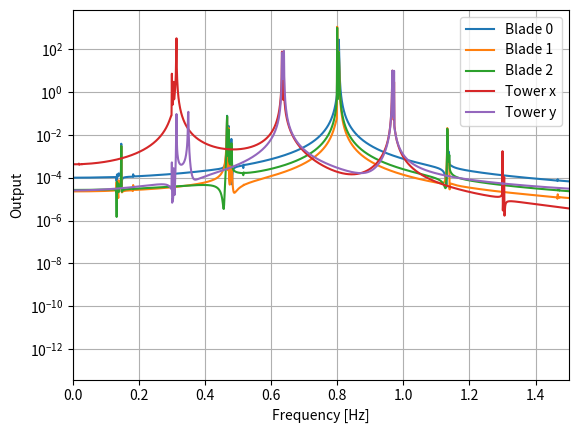

Write Python code to recreate this figure. (Note: this script raises an exception after producing the figure.)
# -*- coding: utf-8 -*-
# %% Import.

import numpy as np
from scipy.integrate import solve_ivp
import matplotlib.pyplot as plt
from scipy.linalg import eig, inv, solve, expm
from scipy.signal import welch

plt.close("all")

# %% Analytical model.

def phi(omega,t):
    return np.array([omega*t,omega*t+2*np.pi/3,omega*t+4*np.pi/3])

def mass(M, m, l, omega, t):
    phi_vals = phi(omega, t)
    return np.array([
        [m * l**2, 0, 0, m * l * np.cos(phi_vals[0]), -m * l * np.sin(phi_vals[0])],
        [0, m * l**2, 0, m * l * np.cos(phi_vals[1]), -m * l * np.sin(phi_vals[1])],
        [0, 0, m * l**2, m * l * np.cos(phi_vals[2]), -m * l * np.sin(phi_vals[2])],
        [m * l * np.cos(phi_vals[0]), -m * l * np.cos(phi_vals[1]), -m * l * np.cos(phi_vals[2]), M + 3 * m, 0],
        [-m * l * np.sin(phi_vals[0]), -m * l * np.sin(phi_vals[1]), -m * l * np.sin(phi_vals[2]), 0, M + 3 * m]
    ])

def damping(omega, t):
    phi_vals = phi(omega, t)
    cb = 0.0
    ct = 0.0
    return np.array([
        [cb, 0, 0, 0, 0],
        [0, cb, 0, 0, 0],
        [0, 0, cb, 0, 0],
        [-np.sin(phi_vals[0]), -np.sin(phi_vals[1]), -np.sin(phi_vals[2]), ct, 0],
        [-np.cos(phi_vals[0]), -np.cos(phi_vals[1]), -np.cos(phi_vals[2]), 0, ct]
    ])

def stiffness(edgNatFreq_rad, m, l, kx, ky, omega, t):
    phi_vals = phi(omega, t)
    return np.array([
        [m * (l**2) * (edgNatFreq_rad**2), 0, 0, 0, 0],
        [0, m * (l**2) * (edgNatFreq_rad**2), 0, 0, 0],
        [0, 0, m * (l**2) * (edgNatFreq_rad**2), 0, 0],
        [-m * l * (omega**2) * np.cos(phi_vals[0]), -m * l * (omega**2) * np.cos(phi_vals[1]), -m * l * (omega**2) * np.cos(phi_vals[2]), kx, 0],
        [m * l * (omega**2) * np.sin(phi_vals[0]), m * l * (omega**2) * np.sin(phi_vals[1]), m * l * (omega**2) * np.sin(phi_vals[2]), 0, ky]

    ])

def A_fromMCK(M, C, K):
    mass_inv = np.linalg.inv(M)
    return np.block([
        [np.zeros_like(M), np.eye(M.shape[0])],
        [-mass_inv @ K, -mass_inv @ C]]) 

def ro_riva(At):
    # Integrate Phi' = A @ Phi.
    sol_stm = solve_ivp(
        fun=lambda t, stm: (At(t) @ stm.reshape(nx, nx)).reshape(-1),
        t_span=(time_stm[0], time_stm[-1]),
        y0=tm0.reshape(-1),
        t_eval=time_stm,
        vectorized=True,
        rtol=1e-6,
    )

    # Plot state transition matrix.
    if False:
        fig, ax = plt.subplots()
        ax.set_xlabel("Time [s]")
        ax.set_ylabel("State transition matrix")
        ax.plot(sol_stm.t, sol_stm.y.T)

    # Reshape to 3D array.
    # The state transition matrix, stm, is ordered as:
    #  - axis 0, 1: state
    #  - axis 2: time
    stm = np.reshape(sol_stm.y, (nx, nx, sol_stm.t.size))

    # Get monodromy matrix.
    monodromy = stm[:, :, -1]

    # Compute characteristic multipliers.
    theta, S = eig(monodromy)

    # Plot characteristic multipliers.
    if False:
        fig, ax = plt.subplots()
        ax.set_xlabel("Real")
        ax.set_ylabel("Imag")
        ax.set_xlim(-1.1, +1.1)
        ax.set_ylim(-1.1, +1.1)
        ax.set_aspect("equal")
        ax.add_artist(plt.Circle(xy=(0.0, 0.0), radius=1.0, edgecolor="k", fill=False))
        for i in range(theta.size):
            ax.scatter(theta[i].real, theta[i].imag, label=f"Mode {i+1}")
        ax.legend(loc="center")

    # Define shift for characteristic exponents.
    if time_stm.size % 2 == 0:
        max_shift = int(time_stm.size / 2)
        shift = np.arange(-max_shift, +max_shift)
    else:
        max_shift = int((time_stm.size - 1) / 2)
        #min_shift = -int((time_stm.size - 1) / 2)
        #max_shift =  int((time_stm.size - 1) / 2)-1
        
        shift = np.arange(-max_shift, +max_shift)
    shift0 = max_shift  # n = 0.
    print(f'T is of length({len(time_stm)})')
    shift2 = np.fft.fftfreq(len(time_stm)-1)*(len(time_stm)-1)
    shift3=shift2.copy()
    shift3.sort()
    print('')
    # Compute characteristic exponents.

    # eta is ordered as:
    #  - axis 0: harmonics.
    #  - axis 1: modes.
    abs_theta = np.abs(theta)
    ang_theta = np.angle(theta)
    eta = (np.log(abs_theta) + 1j * ang_theta)[np.newaxis, :] / period + 2j * np.pi / period * shift[:, np.newaxis]
    print('hello')
    # Plot characteristic exponents.
    if False:
        fig, ax = plt.subplots()
        ax.set_xlabel("Real [rad/s]")
        ax.set_ylabel("Imag [rad/s]")
        ax.set_xlim(-0.04, +0.02)
        ax.set_ylim(-3.2, +3.2)
        for i in range(eta.shape[1]):
            ax.scatter(eta[:, i].real, eta[:, i].imag, label=f"Mode {i}")
        ax.legend()

    # Compute frequency and damping.
    natural_frequency = np.abs(eta)  # [rad/s]
    damping_ratio = -eta.real / natural_frequency  # [-]
    natural_frequency /= 2 * np.pi  # [Hz]
    damped_frequency = eta.imag / (2 * np.pi)  # [Hz]. Can be positive or negative (useful later).

    # Set initial value of periodic transformation.
    P0 = np.eye(nx)

    # Compute eigenvectors of Floquet factor.
    V = S  # Trivial since P0 = I.

    # Compute Floquet factor.
    # R = V @ np.diag(eta[shift0, :]) @ inv(V)
    R = np.transpose(solve(V.T, np.diag(eta[shift0, :]) @ V.T))

    # Compute periodic transformation.
    # Time must be the first dimension to allow computing Xi using matmul.
    # P is periodic, therefore we skip the last time instant.
    P = np.zeros((time_stm.size - 1, nx, nx), dtype=complex)
    invS = inv(S)  # should use solve.

    for k in range(P.shape[0]):
        # P[k, :, :] = stm[:, :, k] @ P0 @ expm(- R * time_stm[k])
        # P[k, :, :] = stm[:, :, k] @ S @ np.diag(np.exp(-eta[shift0, :] * time_stm[k])) @ invS @ P0
        P[k, :, :] = stm[:, :, k] @ S * np.exp(-eta[shift0, :] * time_stm[k]) @ invS @ P0

    # Compute Xi.
    Xi = out_mat[np.newaxis, :, :] @ P @ V[np.newaxis, :, :]

    # Expand Xi in Fourier series. psi contains the mode shapes, and is ordered as:
    # axis 0: harmonics.
    # axis 1: states or outputs if C is used.
    # axis 2: modes.
    psi = np.fft.fft(Xi, axis=0) / Xi.shape[0]

    # Sort harmonics from -n to +n.
    psi = np.fft.fftshift(psi, axes=0)

    freqs = np.fft.fftfreq(len(t), dt)
    freqs = np.fft.fftshift(freqs) #shift the frequencies

    # Compute mode shapes norm.
    participation = np.linalg.norm(psi, ord=2, axis=1)

    # Normalize across the harmonics to get the output-specific participation factors.
    participation /= participation.sum(axis=0)

    # Find the principal harmonic for each mode.
    n_principal = np.argmax(participation, axis=0)

    d = dict()
    d['R'] = R
    d['P'] = P
    d['V'] = V
    d['S'] = S
    d['theta'] = theta
    d['eta'] = eta
    d['monodromy'] = monodromy
    d['sol_stm'] = sol_stm
    #d['sol_free'] =sol_free
    d['Xi'] = Xi
    d['n_principal'] = n_principal
    d['damped_frequency'] = damped_frequency
    d['natural_frequency'] = natural_frequency
    d['psi'] = psi
    d['participation'] = participation
    return d
    
    
if __name__ == "__main__":

    # --- Parameters
    m = 500   # Blade mass
    l = 30    # Blade length
    M = 50000 # Nacelle mass
    edgNatFreq = 0.8 * 2 *np.pi  # Edgewise frequency in rad
    kx = 200000 # Support stiffness
    ky = 250000
    # ky = kx
    omegas_rpm = np.linspace(0.1, 30.0, 40) # Rotor speed.
    omegas = omegas_rpm * np.pi / 30.0  # Rotor speed [rad/s]
    nx = 10  # Number of states.

    # %% Simulation.
    # Initial condition.
    x0 = np.zeros((nx,))
    # x0[:5] = 1.0
    x0[0] = 1.0
    x0[1] = 1.0
    x0[2] = 1.0
    # x0[3] = 1.0
    # x0[4] = 1.0

    # Set rotor speed.

    omega_rpm = 10.0
    omega = omega_rpm * np.pi / 30.0  # [rad/s]

    # Functions of time

    Mt = lambda t: mass(M, m, l, omega, t)
    Kt = lambda t: stiffness(edgNatFreq, m, l, kx, ky, omega, t)
    Ct = lambda t: damping(omega, t)
    At = lambda t: A_fromMCK(Mt(t), Ct(t), Kt(t))
    sys = lambda t, x: At(t) @ x

    # Simulate free response.

    time_simulation = np.linspace(0.0, 1000.0, 10001)
    dt_simulation = time_simulation[1]
    df_simulation = 1.0 / time_simulation[-1]
    sampling_frequency_simulation = 1.0 / dt_simulation
    nyquist_frequency_simulation = sampling_frequency_simulation / 2.0
    simulation = solve_ivp(sys, (time_simulation[0], time_simulation[-1]), x0,
                        vectorized=True,
                        rtol=1e-6,
                        t_eval=time_simulation)
    

    if False:
        fig, ax = plt.subplots(dpi=300)
        ax.set_xlabel("Time [s]")
        ax.set_ylabel("Output")
        ax.plot(simulation.t, simulation.y[0, :], label="Blade 0")
        ax.plot(simulation.t, simulation.y[1, :], label="Blade 1")
        ax.plot(simulation.t, simulation.y[2, :], label="Blade 2")
        ax.plot(simulation.t, simulation.y[3, :], label="Tower x")
        ax.plot(simulation.t, simulation.y[4, :], label="Tower y")
        ax.legend()

    # Compute PSD.
    window = np.ones(simulation.t.size - 1)
    noverlap = 0
    nperseg = len(window)
    nfft = nperseg
    detrend = False
    return_onesided = True
    scaling = "density"

    simulation_freq, simulation_PSD = welch(
                simulation.y,
                sampling_frequency_simulation,
                window,
                nperseg,
                noverlap,
                nfft,
                detrend,
                return_onesided,
                scaling,
                axis=1,
            )

    fig, ax = plt.subplots()
    ax.set_xlabel("Frequency [Hz]")
    ax.set_ylabel("Output")
    ax.set_yscale("log")
    ax.set_xlim(0.0, 1.5)
    ax.grid(True)
    ax.plot(simulation_freq, simulation_PSD[0, :], label="Blade 0")
    ax.plot(simulation_freq, simulation_PSD[1, :], label="Blade 1")
    ax.plot(simulation_freq, simulation_PSD[2, :], label="Blade 2")
    ax.plot(simulation_freq, simulation_PSD[3, :], label="Tower x")
    ax.plot(simulation_freq, simulation_PSD[4, :], label="Tower y")
    ax.legend()

    # %% Floquet.

    # Preallocate arrays to collect the principal harmonic natural frequency for all rotor speeds.
    # Since this system is isotropic, we know that it has only the -1, principal and +1 harmonics.
    # By definition, the principal harmonicis observed in the ground-fixed frame.

    campbell_m1 = np.full((omegas.size, nx), np.nan)
    campbell_principal = campbell_m1.copy()
    campbell_p1 = campbell_m1.copy()


    # Loop over rotor speed.

    for iom in range(omegas.size):
        omega = omegas[iom]
        period = 2*np.pi/omega

        # Functions of time
        Mt = lambda t: mass(M, m, l, omega, t)
        Kt = lambda t: stiffness(edgNatFreq, m, l, kx, ky, omega, t)
        Ct = lambda t: damping(omega, t)
        At = lambda t: A_fromMCK(Mt(t), Ct(t), Kt(t) )

        # C matrix in the 1st order system.
        # Output the tower.

        out_mat = np.zeros((2, 10))
        out_mat[0, 3] = 1.0
        out_mat[1, 4] = 1.0

        # Output blade 0
        # out_mat = np.zeros((1, 10))
        # out_mat[0, 0] = 1.0

        # Apply Floquet theory.
        # 1 period.

        time_stm = np.linspace(0.0, period, 1001)
        dt_stm = time_stm[1]
        df_stm = 1.0 / time_stm[-1]
        sampling_frequency_stm = 1.0 / dt_stm
        nyquist_frequency_stm = sampling_frequency_stm / 2.0
        # Set initial condition.

        tm0 = np.eye(nx)
        
        d = ro_riva(At)

        n_principal = d['n_principal']
        damped_frequency = d['damped_frequency']
        natural_frequency = d['natural_frequency']

        # Store harmonics.

        for ix in range(nx):
            # We skip modes with negative damping frequency.
            if damped_frequency[n_principal[ix], ix] < 0.0:
                continue
            campbell_m1[iom, ix] = natural_frequency[n_principal[ix]-1, ix]
            campbell_principal[iom, ix] = natural_frequency[n_principal[ix], ix]
            campbell_p1[iom, ix] = natural_frequency[n_principal[ix]+1, ix]


# Plot Campbell diagram.
fig, ax = plt.subplots()
ax.set_xlabel("Rotor speed [rpm]")
ax.set_ylabel("Natural frequency [Hz]")
ax.grid(True)
ax.set_yticks(np.arange(0.0, 2.1, 0.25))
ax.set_ylim(0.0, 1.5)
ax.scatter(np.broadcast_to(omegas_rpm[:, np.newaxis], campbell_m1.shape), campbell_m1, color="C1", label="-1")
ax.scatter(np.broadcast_to(omegas_rpm[:, np.newaxis], campbell_principal.shape), campbell_principal, color="C0", label="Principal")
ax.scatter(np.broadcast_to(omegas_rpm[:, np.newaxis], campbell_p1.shape), campbell_p1, color="C2", label="+1")
ax.legend()

plt.show()

    # And here is the one that I used to verify the FFT. One day I should put it on my website 😅

    # # -*- coding: utf-8 -*-

    # """

    # Compute Fourier series using FFT.

    # @author: ricriv

    # """

    

    # # %% Import.

    

    # import numpy as np

    # from scipy.fft import fft, fftfreq, fftshift

    # import matplotlib.pyplot as plt

    

    # plt.close("all")

    

    

    # # %% Functions.

    

    # def fourier_series_trig(avg, a, b, p, time):

    #     """

    #     Evaluate a Fourier series in trigonometric form.

    

    #     Parameters

    #     ----------

    #     avg : float

    #         Average.

    #     a : (N, ) array_like

    #         Amplitude of cosine terms.

    #     b : (N, ) array_like

    #         Amplitude of sine terms.

    #     p : float

    #         Period

    #     time : (M, ) array_like

    #         Time array.

    

    #     Returns

    #     -------

    #     y : (M, ) array_like

    #         Fourier series evaluated over the time array.

    #     """

    #     assert a.size == b.size

    #     Omega = 2 * np.pi / period

    #     y = np.full_like(time, avg)

    #     for n in range(a.size):

    #         phi = Omega * (n + 1) * time

    #         y += a[n] * np.cos(phi) + b[n] * np.sin(phi)

    #     return y

    

    

    # def trig_to_exp_coeff(avg, a, b):

    #     """

    #     Convert Fourier series coefficients from trigonometric to exponential form. The order is the same used by the FFT.

    

    #     Parameters

    #     ----------

    #     avg : float

    #         Average.

    #     a : (N, ) array_like

    #         Amplitude of cosine terms.

    #     b : (N, ) array_like

    #         Amplitude of sine terms.

    

    #     Returns

    #     -------

    #     c : (2*N+1, ) array_like

    #         Amplitude of exponential terms.

    #     """

    #     assert a.size == b.size

    #     c = np.zeros((2*a.size+1), dtype=complex)

    #     c[0] = avg

    #     c[1:a.size+1] = 0.5 * (a - 1j * b)

    #     c[a.size+1:] = np.flip(np.conj(c[1:a.size+1]))

    #     return c

    

    

    # # %% Make test signal.

    

    # # Time properties.

    # period = 1.5  # [s]

    # n_periods = 1

    # time = np.linspace(0.0, n_periods*period, 1000, endpoint=False)

    # dt = time[1]

    # sampling_frequency = 1.0 / dt

    

    # # Set coefficients of the Fourier series.

    # avg = 0.75

    # a = np.array([3.0, 2.0, 1.0])

    # b = np.array([3.5, 2.5, 1.5])

    

    # # Evaluate Fourier series.

    # y = fourier_series_trig(avg=avg,

    #                         a=a,

    #                         b=b,

    #                         p=period,

    #                         time=time)

    

    # # Plot time history.

    # fig, ax = plt.subplots(dpi=300)

    # ax.set_xlabel("Time [s]")

    # ax.set_ylabel("Signal [-]")

    # ax.grid(True)

    # ax.plot(time, y)

    

    # # Convert coefficients to exponential form.

    # c = trig_to_exp_coeff(avg, a, b)

    

    # # Sort harmonics from -n to +n.

    # c_centered = fftshift(c)

    # freq_exact = np.arange(-a.size, +a.size+1)

    

    # # Plot exact Fourier coefficients.

    # fig, ax = plt.subplots(nrows=2, sharex=True, dpi=300)

    # ax[0].set_title("Exact Fourier coefficients")

    # ax[0].set_ylabel("Real")

    # ax[1].set_ylabel("Imag")

    # ax[1].set_xlabel("n")

    # ax[0].grid(True)

    # ax[1].grid(True)

    # ax[0].stem(freq_exact, c_centered.real)

    # ax[1].stem(freq_exact, c_centered.imag)

    # ax[0].set_xlim(-a.size-1, +a.size+1)

    

    # # Compute FFT.

    # y_fft = fft(y) / y.size

    # freq_fft = np.arange(y.size) / n_periods

    

    # # Sort harmonics from -n to +n.

    # y_fft_centered = fftshift(y_fft)

    # if y.size % 2 == 0:

    #     n = y.size

    #     freq_fft_centered = np.arange(-int(n/2), +int(n/2)) / n_periods

    # else:

    #     n = y.size - 1

    #     freq_fft_centered = np.arange(-int(n/2), +int(n/2)+1) / n_periods

    

    # # Plot Fourier coefficients from FFT.

    # fig, ax = plt.subplots(nrows=2, sharex=True, dpi=300)

    # ax[0].set_title("Fourier coefficients from FFT")

    # ax[0].set_ylabel("Real")

    # ax[1].set_ylabel("Imag")

    # ax[1].set_xlabel("n")

    # ax[0].grid(True)

    # ax[1].grid(True)

    # # ax[0].plot(freq_fft, y_fft.real)

    # # ax[1].plot(freq_fft, y_fft.imag)

    # ax[0].plot(freq_fft_centered, y_fft_centered.real)

    # ax[1].plot(freq_fft_centered, y_fft_centered.imag)

    # ax[0].set_xlim(-a.size-1, +a.size+1)

    

    # # Select only non-zero Fourier coefficients.

    # y_fft_centered_abs = np.abs(y_fft_centered)

    # i_non_zero = np.where(y_fft_centered_abs > 1e-14)[0]

    # harmonics_fft = y_fft_centered[i_non_zero]

    # harmonics_freq = freq_fft_centered[i_non_zero]

    

    # # Plot all Fourier coefficients.

    # fig, ax = plt.subplots(nrows=2, sharex=True, dpi=300)

    # ax[0].set_title("Fourier coefficients")

    # ax[0].set_ylabel("Real")

    # ax[1].set_ylabel("Imag")

    # ax[1].set_xlabel("n")

    # ax[0].grid(True)

    # ax[1].grid(True)

    # ax[0].stem(freq_exact, c_centered.real, label="Exact")

    # ax[1].stem(freq_exact, c_centered.imag, label="Exact")

    # ax[0].stem(harmonics_freq, harmonics_fft.real, linefmt="C1-", label="FFT")

    # ax[1].stem(harmonics_freq, harmonics_fft.imag, linefmt="C1-", label="FFT")

    # ax[0].legend()

    # ax[0].set_xlim(-a.size-1, +a.size+1)
